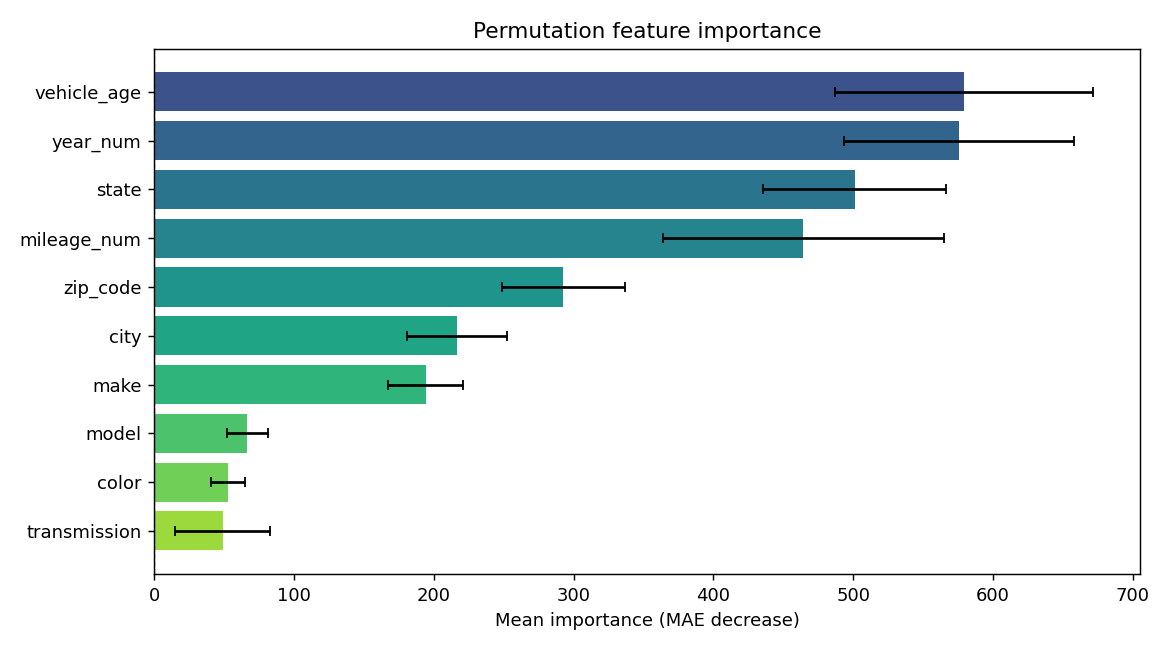

Values plotted in this chart, from the file beside it:
feature, importance, std
vehicle_age, 579.2, 92.41
year_num, 575.7, 82.56
state, 501, 65.52
mileage_num, 464.4, 100.6
zip_code, 292.8, 43.87
city, 216.8, 35.79
make, 194.3, 26.8
model, 66.77, 14.62
color, 53.19, 12.21
transmission, 49.19, 34.08
